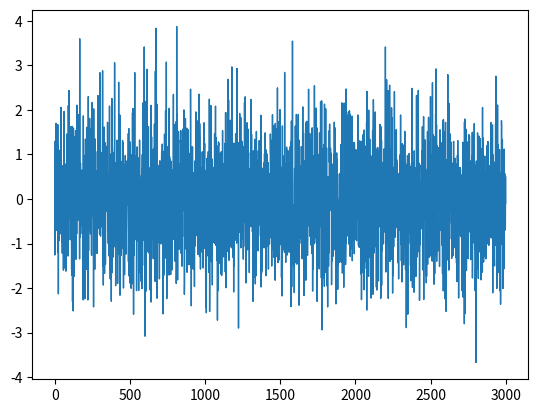

Write Python code to recreate this figure.
from matplotlib import pyplot as plt
from numpy.random import randn
plt.plot([randn() for _ in range(3000)], lw=1)
plt.show()